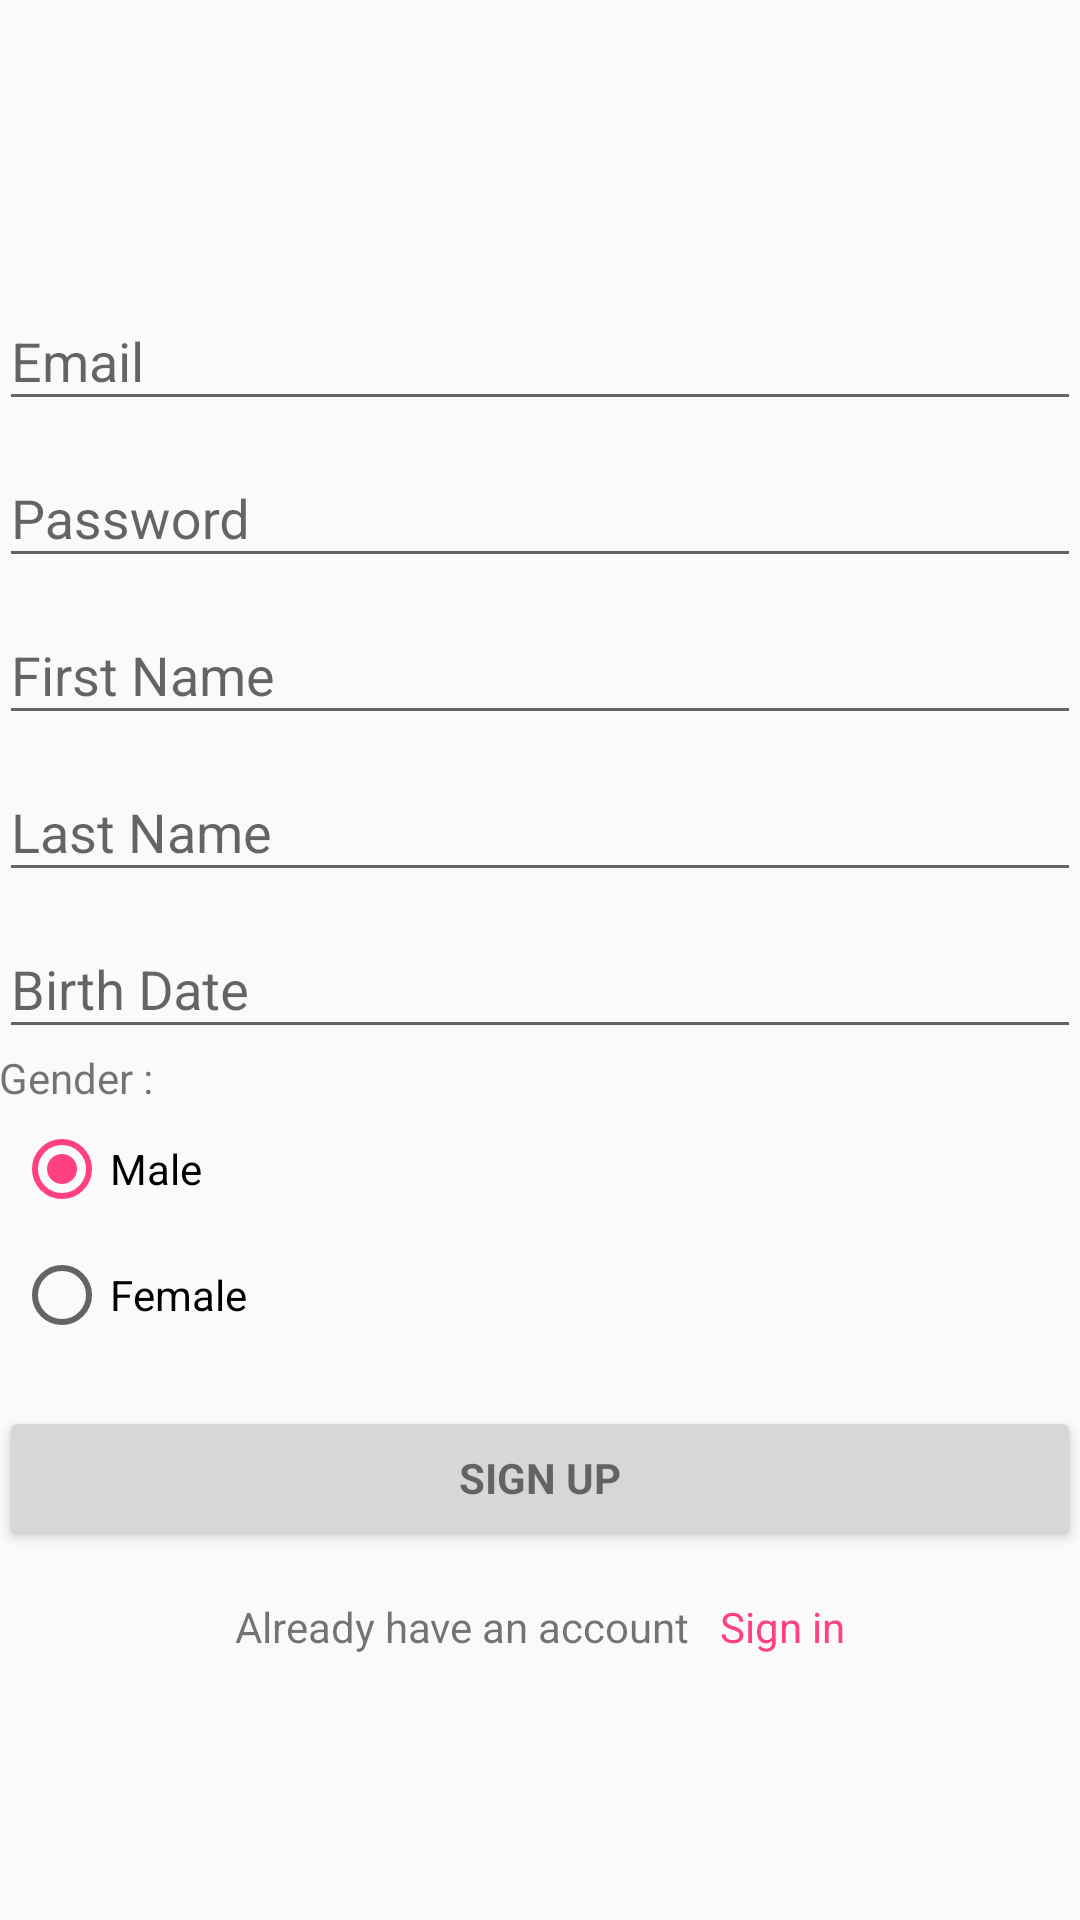

The Android layout XML behind this screen, and the referenced resources:
<!-- AndroidManifest.xml: application theme AppTheme -->
<!-- res/layout/activity_sign_up.xml -->
<RelativeLayout xmlns:android="http://schemas.android.com/apk/res/android"
    xmlns:tools="http://schemas.android.com/tools"
    android:layout_width="match_parent"
    android:layout_height="match_parent"

    android:paddingBottom="@dimen/activity_vertical_margin"
    android:paddingLeft="@dimen/activity_horizontal_margin"
    android:paddingRight="@dimen/activity_horizontal_margin"
    android:paddingTop="@dimen/activity_vertical_margin"

    tools:context="com.pro0inter.heydoc.activities.SignUpActivity">

    <ProgressBar
        android:id="@+id/SignUp_progress"
        style="?android:attr/progressBarStyleLarge"
        android:layout_width="wrap_content"
        android:layout_height="wrap_content"
        android:layout_marginBottom="8dp"
        android:layout_centerInParent="true"
        android:visibility="gone" />

    <ScrollView
        android:id="@+id/SignUp_form"
        android:layout_width="match_parent"
        android:layout_height="wrap_content"
        android:layout_centerInParent="true">

        <LinearLayout
            android:layout_width="match_parent"
            android:layout_height="wrap_content"
            android:orientation="vertical">

            <android.support.design.widget.TextInputLayout
                android:layout_width="match_parent"
                android:layout_height="wrap_content">

                <android.support.v7.widget.AppCompatEditText
                    android:id="@+id/SignUp_email"
                    android:layout_width="match_parent"
                    android:layout_height="wrap_content"
                    android:hint="@string/prompt_email"
                    android:inputType="textEmailAddress"
                    android:maxLines="1"
                    android:singleLine="true" />

            </android.support.design.widget.TextInputLayout>

            <android.support.design.widget.TextInputLayout
                android:layout_width="match_parent"
                android:layout_height="wrap_content">

                <EditText
                    android:id="@+id/SignUp_password"
                    android:layout_width="match_parent"
                    android:layout_height="wrap_content"
                    android:hint="@string/prompt_password"
                    android:imeActionId="6"
                    android:imeActionLabel="@string/action_sign_up_short"
                    android:imeOptions="actionUnspecified"
                    android:inputType="textPassword"
                    android:maxLines="1"
                    android:singleLine="true" />

            </android.support.design.widget.TextInputLayout>

            <android.support.design.widget.TextInputLayout
                android:layout_width="match_parent"
                android:layout_height="wrap_content">

                <android.support.design.widget.TextInputEditText
                    android:id="@+id/SignUp_first_name"
                    android:layout_width="match_parent"
                    android:layout_height="wrap_content"
                    android:hint="@string/prompt_first_name"
                    android:inputType="textCapSentences"
                    android:maxLines="1"
                    android:singleLine="true" />

            </android.support.design.widget.TextInputLayout>

            <android.support.design.widget.TextInputLayout
                android:layout_width="match_parent"
                android:layout_height="wrap_content">

                <android.support.design.widget.TextInputEditText
                    android:id="@+id/SignUp_last_name"
                    android:layout_width="match_parent"
                    android:layout_height="wrap_content"
                    android:hint="@string/prompt_last_name"
                    android:inputType="textCapSentences"
                    android:maxLines="1"
                    android:singleLine="true" />

            </android.support.design.widget.TextInputLayout>
            <android.support.design.widget.TextInputLayout
                android:layout_width="match_parent"
                android:layout_height="wrap_content">

                <android.support.design.widget.TextInputEditText
                    android:id="@+id/SignUp_birthDate"
                    android:layout_width="match_parent"
                    android:layout_height="wrap_content"
                    android:clickable="true"
                    android:focusable="false"
                    android:hint="@string/prompt_birth_date"
                    android:inputType="date"
                    android:maxLines="1"
                    android:singleLine="true" />

            </android.support.design.widget.TextInputLayout>

            <RadioGroup
                android:id="@+id/SignUp_Gender_Group"
                android:layout_width="wrap_content"
                android:layout_height="wrap_content"
                android:checkedButton="@id/SignUp_Gender_Male"
                android:orientation="vertical">

                <android.support.v7.widget.AppCompatTextView
                    android:id="@+id/select_gender"
                    android:layout_width="wrap_content"
                    android:layout_height="wrap_content"
                    android:text="@string/select_gender_label" />

                <android.support.v7.widget.AppCompatRadioButton
                    android:id="@+id/SignUp_Gender_Male"
                    android:layout_width="wrap_content"
                    android:layout_margin="5dp"
                    android:layout_height="wrap_content"
                    android:text="@string/gender_male" />

                <android.support.v7.widget.AppCompatRadioButton
                    android:id="@+id/SignUp_Gender_Female"
                    android:layout_width="wrap_content"
                    android:layout_margin="5dp"
                    android:layout_height="wrap_content"
                    android:text="@string/gender_female" />
            </RadioGroup>

            


            <Button
                android:id="@+id/SignUp_button"
                style="?android:textAppearanceSmall"
                android:layout_width="match_parent"
                android:layout_height="wrap_content"
                android:layout_marginTop="16dp"
                android:text="@string/action_sign_up"
                android:textStyle="bold" />
            <LinearLayout
                android:id="@+id/SignUp_go_to_sign_in_link"
                android:layout_width="match_parent"
                android:layout_height="wrap_content"
                android:layout_marginTop="16dp"
                android:gravity="center">

                <TextView
                    android:layout_width="wrap_content"
                    android:layout_height="wrap_content"
                    android:text="@string/already_have_account" />

                <TextView
                    android:layout_width="10dp"
                    android:layout_height="wrap_content" />

                <TextView
                    android:layout_width="wrap_content"
                    android:layout_height="wrap_content"
                    android:text="@string/action_sign_in"
                    android:textColor="@color/colorAccent" />
            </LinearLayout>

        </LinearLayout>
    </ScrollView>


</RelativeLayout>
<!-- resources referenced by this layout -->
<resources>
  <color name="colorAccent">#FF4081</color>
  <string name="action_sign_in">Sign in </string>
  <string name="action_sign_up">Sign up</string>
  <string name="action_sign_up_short">Sign up</string>
  <string name="already_have_account">Already have an account</string>
  <string name="gender_female">Female</string>
  <string name="gender_male">Male</string>
  <string name="prompt_birth_date">Birth Date</string>
  <string name="prompt_email">Email</string>
  <string name="prompt_first_name">First Name</string>
  <string name="prompt_last_name">Last Name</string>
  <string name="prompt_password">Password</string>
  <string name="select_gender_label">Gender :</string>
  <style name="AppTheme" parent="Theme.AppCompat.Light.NoActionBar">
          
          <item name="colorPrimary">@color/colorPrimary</item>
          <item name="colorPrimaryDark">@color/colorPrimaryDark</item>
          <item name="colorAccent">@color/colorAccent</item>
      </style>
  <color name="colorPrimary">#3F51B5</color>
  <color name="colorPrimaryDark">#303F9F</color>
</resources>
